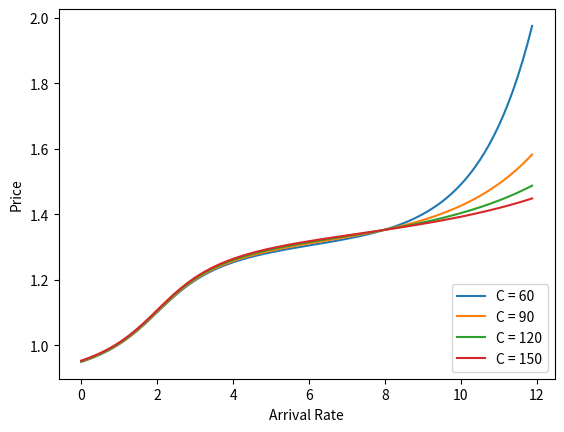

This figure's Python source: (Note: this script raises an exception after producing the figure.)
# [redacted]
# 24 September 2019
# Effect of varying bbu and Capacity

import matplotlib.pylab as plt
import numpy as np
import random
from random import gauss


# Definition of variables
# Capacity
C = 100

# Call bandwidth
bv = 4
bi = 1

# for the slice 1
nv = 0
ni = 0

R = []
r = 0
Price = []

mu = 0.8
tau = 3
phi = 1.1
gam = 3

a = 0.159
b = 0.7
c = 2

d = np.arange(0,12,0.125) # Arrival Rate
r = -14.3*d+114           # Remaining resources


for C in range(60,151,30):
    #r = -(C1/7)*d+(8*C1/7)
    Price = a*np.arctan(b*(d - c)) + mu*np.exp(-tau*(r/C)-gam)+ phi
    label = "C = "+ str(-C+210)
    label = "C = "+str(C)
    plt.plot(d,Price,label=label)


plt.xlabel('Arrival Rate')
plt.ylabel('Price')
plt.legend(loc='lower right')

plt.savefig("figs/cap_effect.png")
plt.show()

'''
plt.figure()
for bbu in range(1,7,1):
    r = -((C*(bbu/5))/7)*d+(8*C/7)
    Price = 0.5*(mu*np.exp(-tau*(r/C))+phi) +0.5*((0.318)*np.arctan(3*(d - 1.3)) + 1.1)
    label = "bbu = "+ str(bbu)
    plt.plot(d,Price,label=label)


plt.xlabel('Arrival Rate')
plt.ylabel('Price')
plt.legend(loc='lower right')
plt.savefig("figs/bbu_effect.png")
plt.show()
'''
